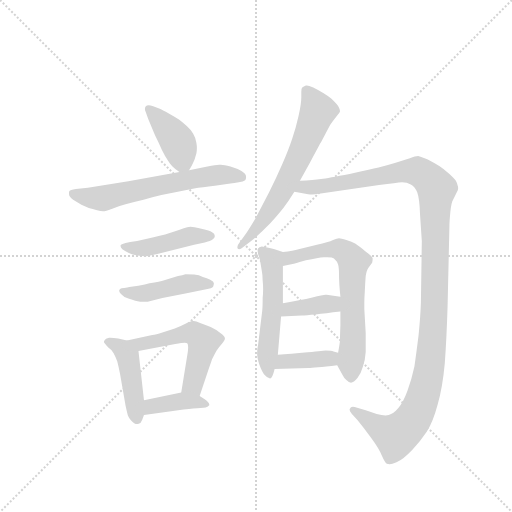
t = 0.00 s
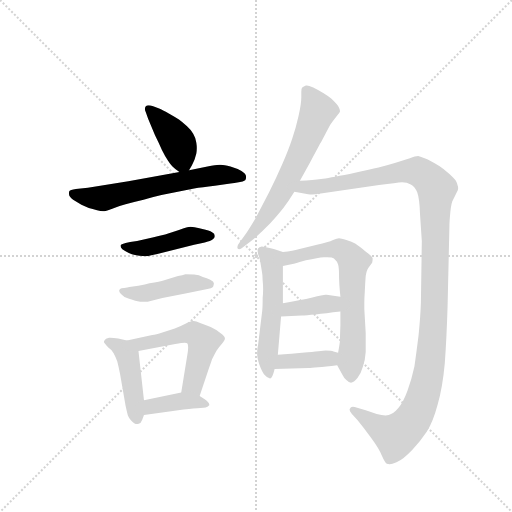
t = 1.96 s
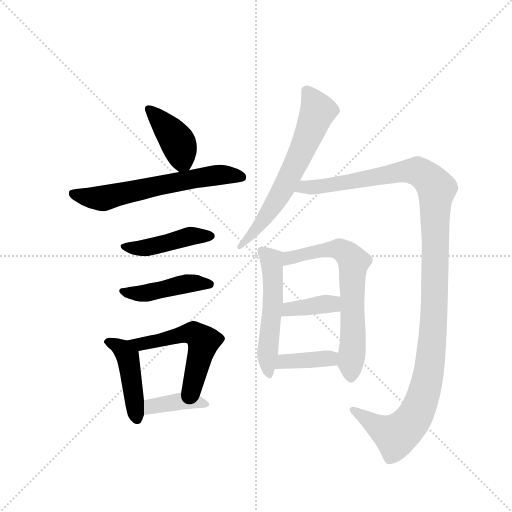
t = 3.92 s
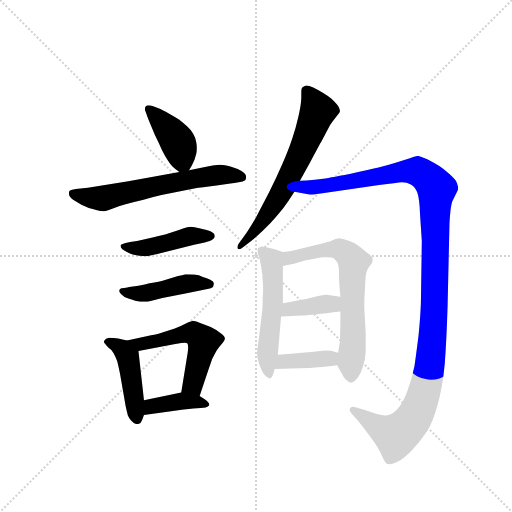
t = 5.88 s
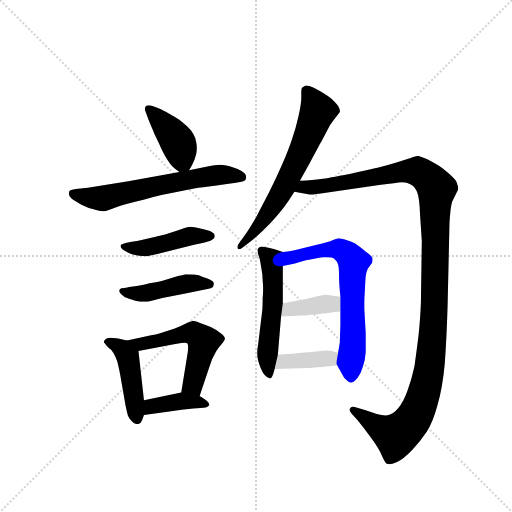
t = 7.84 s
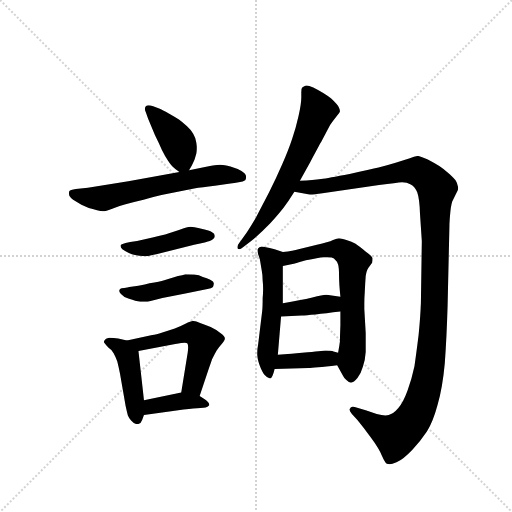
t = 9.80 s

The animated SVG that drew these frames (rendered in a browser with its animation timeline set to each time). Animation: 13 CSS @keyframes rules; one cycle of 9.80 s.

<svg version="1.1" viewBox="0 0 1024 1024" xmlns="http://www.w3.org/2000/svg">
  <g stroke="lightgray" stroke-dasharray="1,1" stroke-width="1" transform="scale(4, 4)">
    <line x1="0" y1="0" x2="256" y2="256"></line>
    <line x1="256" y1="0" x2="0" y2="256"></line>
    <line x1="128" y1="0" x2="128" y2="256"></line>
    <line x1="0" y1="128" x2="256" y2="128"></line>
  </g>
  <g transform="scale(0.92, -0.92) translate(60, -900)">
    <style type="text/css">
      
        @keyframes keyframes0 {
          from {
            stroke: blue;
            stroke-dashoffset: 407;
            stroke-width: 128;
          }
          57% {
            animation-timing-function: step-end;
            stroke: blue;
            stroke-dashoffset: 0;
            stroke-width: 128;
          }
          to {
            stroke: black;
            stroke-width: 1024;
          }
        }
        #make-me-a-hanzi-animation-0 {
          animation: keyframes0 0.5812174479166666s both;
          animation-delay: 0s;
          animation-timing-function: linear;
        }
      
        @keyframes keyframes1 {
          from {
            stroke: blue;
            stroke-dashoffset: 627;
            stroke-width: 128;
          }
          67% {
            animation-timing-function: step-end;
            stroke: blue;
            stroke-dashoffset: 0;
            stroke-width: 128;
          }
          to {
            stroke: black;
            stroke-width: 1024;
          }
        }
        #make-me-a-hanzi-animation-1 {
          animation: keyframes1 0.76025390625s both;
          animation-delay: 0.5812174479166666s;
          animation-timing-function: linear;
        }
      
        @keyframes keyframes2 {
          from {
            stroke: blue;
            stroke-dashoffset: 450;
            stroke-width: 128;
          }
          59% {
            animation-timing-function: step-end;
            stroke: blue;
            stroke-dashoffset: 0;
            stroke-width: 128;
          }
          to {
            stroke: black;
            stroke-width: 1024;
          }
        }
        #make-me-a-hanzi-animation-2 {
          animation: keyframes2 0.6162109375s both;
          animation-delay: 1.3414713541666665s;
          animation-timing-function: linear;
        }
      
        @keyframes keyframes3 {
          from {
            stroke: blue;
            stroke-dashoffset: 448;
            stroke-width: 128;
          }
          59% {
            animation-timing-function: step-end;
            stroke: blue;
            stroke-dashoffset: 0;
            stroke-width: 128;
          }
          to {
            stroke: black;
            stroke-width: 1024;
          }
        }
        #make-me-a-hanzi-animation-3 {
          animation: keyframes3 0.6145833333333334s both;
          animation-delay: 1.9576822916666665s;
          animation-timing-function: linear;
        }
      
        @keyframes keyframes4 {
          from {
            stroke: blue;
            stroke-dashoffset: 452;
            stroke-width: 128;
          }
          60% {
            animation-timing-function: step-end;
            stroke: blue;
            stroke-dashoffset: 0;
            stroke-width: 128;
          }
          to {
            stroke: black;
            stroke-width: 1024;
          }
        }
        #make-me-a-hanzi-animation-4 {
          animation: keyframes4 0.6178385416666666s both;
          animation-delay: 2.572265625s;
          animation-timing-function: linear;
        }
      
        @keyframes keyframes5 {
          from {
            stroke: blue;
            stroke-dashoffset: 542;
            stroke-width: 128;
          }
          64% {
            animation-timing-function: step-end;
            stroke: blue;
            stroke-dashoffset: 0;
            stroke-width: 128;
          }
          to {
            stroke: black;
            stroke-width: 1024;
          }
        }
        #make-me-a-hanzi-animation-5 {
          animation: keyframes5 0.6910807291666666s both;
          animation-delay: 3.1901041666666665s;
          animation-timing-function: linear;
        }
      
        @keyframes keyframes6 {
          from {
            stroke: blue;
            stroke-dashoffset: 394;
            stroke-width: 128;
          }
          56% {
            animation-timing-function: step-end;
            stroke: blue;
            stroke-dashoffset: 0;
            stroke-width: 128;
          }
          to {
            stroke: black;
            stroke-width: 1024;
          }
        }
        #make-me-a-hanzi-animation-6 {
          animation: keyframes6 0.5706380208333334s both;
          animation-delay: 3.881184895833333s;
          animation-timing-function: linear;
        }
      
        @keyframes keyframes7 {
          from {
            stroke: blue;
            stroke-dashoffset: 652;
            stroke-width: 128;
          }
          68% {
            animation-timing-function: step-end;
            stroke: blue;
            stroke-dashoffset: 0;
            stroke-width: 128;
          }
          to {
            stroke: black;
            stroke-width: 1024;
          }
        }
        #make-me-a-hanzi-animation-7 {
          animation: keyframes7 0.7805989583333334s both;
          animation-delay: 4.451822916666666s;
          animation-timing-function: linear;
        }
      
        @keyframes keyframes8 {
          from {
            stroke: blue;
            stroke-dashoffset: 1244;
            stroke-width: 128;
          }
          80% {
            animation-timing-function: step-end;
            stroke: blue;
            stroke-dashoffset: 0;
            stroke-width: 128;
          }
          to {
            stroke: black;
            stroke-width: 1024;
          }
        }
        #make-me-a-hanzi-animation-8 {
          animation: keyframes8 1.2623697916666667s both;
          animation-delay: 5.232421874999999s;
          animation-timing-function: linear;
        }
      
        @keyframes keyframes9 {
          from {
            stroke: blue;
            stroke-dashoffset: 537;
            stroke-width: 128;
          }
          64% {
            animation-timing-function: step-end;
            stroke: blue;
            stroke-dashoffset: 0;
            stroke-width: 128;
          }
          to {
            stroke: black;
            stroke-width: 1024;
          }
        }
        #make-me-a-hanzi-animation-9 {
          animation: keyframes9 0.68701171875s both;
          animation-delay: 6.494791666666666s;
          animation-timing-function: linear;
        }
      
        @keyframes keyframes10 {
          from {
            stroke: blue;
            stroke-dashoffset: 674;
            stroke-width: 128;
          }
          69% {
            animation-timing-function: step-end;
            stroke: blue;
            stroke-dashoffset: 0;
            stroke-width: 128;
          }
          to {
            stroke: black;
            stroke-width: 1024;
          }
        }
        #make-me-a-hanzi-animation-10 {
          animation: keyframes10 0.7985026041666666s both;
          animation-delay: 7.181803385416666s;
          animation-timing-function: linear;
        }
      
        @keyframes keyframes11 {
          from {
            stroke: blue;
            stroke-dashoffset: 380;
            stroke-width: 128;
          }
          55% {
            animation-timing-function: step-end;
            stroke: blue;
            stroke-dashoffset: 0;
            stroke-width: 128;
          }
          to {
            stroke: black;
            stroke-width: 1024;
          }
        }
        #make-me-a-hanzi-animation-11 {
          animation: keyframes11 0.5592447916666666s both;
          animation-delay: 7.980305989583333s;
          animation-timing-function: linear;
        }
      
        @keyframes keyframes12 {
          from {
            stroke: blue;
            stroke-dashoffset: 384;
            stroke-width: 128;
          }
          56% {
            animation-timing-function: step-end;
            stroke: blue;
            stroke-dashoffset: 0;
            stroke-width: 128;
          }
          to {
            stroke: black;
            stroke-width: 1024;
          }
        }
        #make-me-a-hanzi-animation-12 {
          animation: keyframes12 0.5625s both;
          animation-delay: 8.53955078125s;
          animation-timing-function: linear;
        }
      
    </style>
    
      <path d="M 351 530 L 357 540 Q 360 546 363 553 L 367 567 Q 368 572 368 578 Q 368 583 367 589 Q 365 601 360 609 Q 355 618 346 626 Q 337 634 329 640 Q 321 645 307 653 Q 293 661 286 664 L 273 669 Q 267 671 263 671 Q 259 671 257 669 Q 255 667 255 663 Q 255 660 257 656 L 262 642 L 277 606 Q 285 590 292 574 Q 299 560 305 551 Q 310 543 315 538 Q 321 532 330 526 C 343 517 343 517 351 530 Z" fill="lightgray"></path>
    
      <path d="M 330 526 L 219 506 L 131 492 L 105 489 Q 92 487 91 485 Q 90 484 90 481 L 90 478 Q 90 472 99 466 L 117 455 L 133 448 Q 141 446 151 443 Q 159 441 164 441 L 167 441 Q 171 441 184 446 Q 197 452 213 456 Q 230 461 252 466 Q 274 472 291 476 L 362 490 Q 379 493 407 496 L 441 501 Q 449 502 459 504 Q 469 505 473 508 Q 475 511 475 516 Q 475 522 465 528 Q 455 534 441 538 Q 427 542 420 542 L 417 542 Q 409 542 391 538 L 351 530 L 330 526 Z" fill="lightgray"></path>
    
      <path d="M 223 374 L 213 372 Q 205 370 203 368 Q 202 367 202 365 Q 202 362 206 358 Q 211 354 220 350 Q 228 347 231 346 Q 235 345 243 344 Q 250 343 254 343 L 257 343 Q 262 343 269 345 L 282 348 L 362 368 Q 391 374 396 376 Q 401 378 404 381 Q 407 384 407 387 Q 407 392 401 395 Q 395 399 380 402 Q 365 406 363 406 Q 358 407 354 407 Q 350 407 347 406 Q 341 405 329 400 L 299 390 Q 283 386 274 384 L 238 376 L 223 374 Z" fill="lightgray"></path>
    
      <path d="M 221 276 Q 218 275 210 274 Q 203 274 201 272 Q 199 270 199 268 Q 199 265 203 261 Q 209 254 219 251 Q 229 248 234 246 Q 239 245 245 244 L 261 244 L 293 252 L 343 262 L 391 272 Q 400 273 403 276 Q 405 280 405 284 Q 405 288 397 292 Q 390 296 381 298 Q 373 302 362 303 Q 351 304 343 304 Q 337 302 327 300 L 297 291 Q 288 288 265 284 Q 242 278 237 278 L 221 276 Z" fill="lightgray"></path>
    
      <path d="M 216 160 L 197 164 Q 186 166 180 166 L 177 166 Q 169 165 167 160 Q 166 158 166 157 Q 166 155 168 153 Q 170 150 176 144 Q 183 140 187 132 Q 191 125 195 114 Q 198 102 201 87 L 213 18 Q 216 4 218 -3 Q 221 -10 225 -14 Q 232 -22 238 -22 L 240 -22 Q 247 -20 249 -13 L 253 -2 L 253 30 L 241 137 C 239 155 239 155 216 160 Z" fill="lightgray"></path>
    
      <path d="M 374 39 L 394 99 Q 397 107 401 119 Q 407 131 411 138 Q 415 144 422 152 Q 429 160 429 164 Q 429 169 419 176 Q 409 184 398 189 Q 387 194 375 198 Q 366 202 361 202 L 359 202 Q 355 202 343 196 Q 332 190 320 186 L 293 177 Q 279 172 271 172 L 216 160 C 187 154 212 131 241 137 L 321 152 Q 336 155 342 155 Q 346 155 347 154 Q 349 152 349 145 Q 349 140 348 133 L 334 47 C 329 17 365 11 374 39 Z" fill="lightgray"></path>
    
      <path d="M 253 -2 L 312 6 L 339 10 Q 352 11 360 12 Q 369 12 376 13 Q 383 13 387 14 Q 391 15 395 19 L 395 20 Q 395 25 385 32 L 374 39 C 355 51 355 51 334 47 L 253 30 C 224 24 223 -6 253 -2 Z" fill="lightgray"></path>
    
      <path d="M 592 507 L 614 547 Q 637 590 639 593 L 651 616 Q 657 629 663 636 L 673 649 Q 678 654 679 657 L 679 659 Q 679 662 677 666 Q 675 672 660 686 Q 645 698 621 710 Q 611 714 607 714 L 605 714 Q 600 712 597 710 Q 595 708 595 700 L 595 688 Q 595 674 589 648 Q 583 621 575 598 Q 567 574 554 544 Q 541 514 525 482 L 497 428 Q 484 406 476 394 L 460 372 Q 456 367 456 363 Q 456 361 457 359 Q 458 358 460 358 Q 463 358 469 363 L 486 376 Q 508 394 527 414 Q 545 434 556 448 Q 567 462 580 483 L 592 507 Z" fill="lightgray"></path>
    
      <path d="M 580 483 L 607 478 Q 609 477 614 477 Q 623 477 641 480 L 764 498 Q 803 503 814 504 Q 825 504 833 499 Q 842 494 847 482 Q 852 468 853 436 L 857 376 L 855 242 Q 854 212 850 172 Q 845 132 841 104 Q 835 76 826 51 Q 817 26 806 13 Q 795 0 785 -2 Q 782 -3 778 -3 Q 770 -3 759 0 L 735 8 L 711 15 Q 709 16 707 16 Q 702 16 701 12 Q 700 11 700 9 Q 700 6 705 0 L 717 -13 Q 731 -30 747 -52 Q 764 -75 770 -90 Q 777 -106 781 -108 Q 783 -109 787 -109 Q 792 -109 802 -105 Q 817 -98 836 -78 Q 855 -58 868 -38 Q 881 -18 891 19 Q 902 56 907 111 Q 911 166 913 234 L 917 408 Q 917 418 919 439 Q 921 460 925 466 L 933 482 Q 936 487 936 491 Q 936 494 935 496 Q 934 502 931 507 Q 929 511 917 522 Q 904 533 895 539 Q 885 545 870 553 Q 855 560 849 561 Q 843 561 831 556 L 800 546 Q 781 540 763 536 Q 746 532 700 522 Q 653 513 638 511 Q 622 509 592 507 C 562 505 551 489 580 483 Z" fill="lightgray"></path>
    
      <path d="M 501 150 Q 499 142 499 133 L 499 130 Q 499 122 504 107 Q 510 90 516 84 Q 521 78 527 77 Q 532 77 537 98 L 544 129 L 551 212 L 555 241 L 555 322 C 555 352 555 352 555 352 L 537 358 Q 513 364 509 364 Q 503 363 501 360 Q 500 359 500 356 Q 500 353 501 348 L 505 336 L 509 312 Q 511 302 511 290 Q 512 281 512 271 Q 512 262 511 252 Q 511 232 510 224 L 501 150 Z" fill="lightgray"></path>
    
      <path d="M 673 106 L 685 84 Q 687 79 693 74 Q 699 68 703 68 Q 709 68 717 78 Q 725 88 729 103 Q 734 118 735 135 L 735 176 L 732 228 L 732 240 Q 732 252 733 266 Q 734 287 735 300 Q 737 313 741 318 L 749 329 Q 750 333 750 336 L 750 339 Q 748 344 734 354 Q 719 366 713 370 Q 705 374 693 378 Q 681 382 677 382 Q 673 382 664 378 Q 654 373 629 368 L 589 358 Q 578 354 555 352 C 525 349 526 316 555 322 L 576 326 Q 579 326 605 334 Q 632 340 644 341 L 651 341 Q 657 341 661 340 Q 667 338 669 335 Q 673 332 675 325 Q 677 318 677 302 Q 677 284 680 255 L 680 223 L 680 193 Q 679 168 679 158 Q 678 149 675 133 C 671 110 671 110 673 106 Z" fill="lightgray"></path>
    
      <path d="M 551 212 L 596 214 Q 614 215 680 223 C 710 227 710 251 680 255 L 650 259 L 648 259 Q 642 259 619 253 Q 593 247 555 241 C 525 236 521 211 551 212 Z" fill="lightgray"></path>
    
      <path d="M 537 98 L 611 100 Q 621 100 673 106 C 703 109 704 124 675 133 L 665 136 Q 661 138 648 138 Q 647 138 609 134 Q 571 130 544 129 C 514 128 507 97 537 98 Z" fill="lightgray"></path>
    
    
      <clipPath id="make-me-a-hanzi-clip-0">
        <path d="M 351 530 L 357 540 Q 360 546 363 553 L 367 567 Q 368 572 368 578 Q 368 583 367 589 Q 365 601 360 609 Q 355 618 346 626 Q 337 634 329 640 Q 321 645 307 653 Q 293 661 286 664 L 273 669 Q 267 671 263 671 Q 259 671 257 669 Q 255 667 255 663 Q 255 660 257 656 L 262 642 L 277 606 Q 285 590 292 574 Q 299 560 305 551 Q 310 543 315 538 Q 321 532 330 526 C 343 517 343 517 351 530 Z"></path>
      </clipPath>
      <path clip-path="url(#make-me-a-hanzi-clip-0)" d="M 262 664 L 326 592 L 336 552 L 333 539" fill="none" id="make-me-a-hanzi-animation-0" stroke-dasharray="279 558" stroke-linecap="round"></path>
    
      <clipPath id="make-me-a-hanzi-clip-1">
        <path d="M 330 526 L 219 506 L 131 492 L 105 489 Q 92 487 91 485 Q 90 484 90 481 L 90 478 Q 90 472 99 466 L 117 455 L 133 448 Q 141 446 151 443 Q 159 441 164 441 L 167 441 Q 171 441 184 446 Q 197 452 213 456 Q 230 461 252 466 Q 274 472 291 476 L 362 490 Q 379 493 407 496 L 441 501 Q 449 502 459 504 Q 469 505 473 508 Q 475 511 475 516 Q 475 522 465 528 Q 455 534 441 538 Q 427 542 420 542 L 417 542 Q 409 542 391 538 L 351 530 L 330 526 Z"></path>
      </clipPath>
      <path clip-path="url(#make-me-a-hanzi-clip-1)" d="M 100 481 L 162 469 L 414 520 L 464 515" fill="none" id="make-me-a-hanzi-animation-1" stroke-dasharray="499 998" stroke-linecap="round"></path>
    
      <clipPath id="make-me-a-hanzi-clip-2">
        <path d="M 223 374 L 213 372 Q 205 370 203 368 Q 202 367 202 365 Q 202 362 206 358 Q 211 354 220 350 Q 228 347 231 346 Q 235 345 243 344 Q 250 343 254 343 L 257 343 Q 262 343 269 345 L 282 348 L 362 368 Q 391 374 396 376 Q 401 378 404 381 Q 407 384 407 387 Q 407 392 401 395 Q 395 399 380 402 Q 365 406 363 406 Q 358 407 354 407 Q 350 407 347 406 Q 341 405 329 400 L 299 390 Q 283 386 274 384 L 238 376 L 223 374 Z"></path>
      </clipPath>
      <path clip-path="url(#make-me-a-hanzi-clip-2)" d="M 209 364 L 256 361 L 353 387 L 399 387" fill="none" id="make-me-a-hanzi-animation-2" stroke-dasharray="322 644" stroke-linecap="round"></path>
    
      <clipPath id="make-me-a-hanzi-clip-3">
        <path d="M 221 276 Q 218 275 210 274 Q 203 274 201 272 Q 199 270 199 268 Q 199 265 203 261 Q 209 254 219 251 Q 229 248 234 246 Q 239 245 245 244 L 261 244 L 293 252 L 343 262 L 391 272 Q 400 273 403 276 Q 405 280 405 284 Q 405 288 397 292 Q 390 296 381 298 Q 373 302 362 303 Q 351 304 343 304 Q 337 302 327 300 L 297 291 Q 288 288 265 284 Q 242 278 237 278 L 221 276 Z"></path>
      </clipPath>
      <path clip-path="url(#make-me-a-hanzi-clip-3)" d="M 206 267 L 242 261 L 345 283 L 395 282" fill="none" id="make-me-a-hanzi-animation-3" stroke-dasharray="320 640" stroke-linecap="round"></path>
    
      <clipPath id="make-me-a-hanzi-clip-4">
        <path d="M 216 160 L 197 164 Q 186 166 180 166 L 177 166 Q 169 165 167 160 Q 166 158 166 157 Q 166 155 168 153 Q 170 150 176 144 Q 183 140 187 132 Q 191 125 195 114 Q 198 102 201 87 L 213 18 Q 216 4 218 -3 Q 221 -10 225 -14 Q 232 -22 238 -22 L 240 -22 Q 247 -20 249 -13 L 253 -2 L 253 30 L 241 137 C 239 155 239 155 216 160 Z"></path>
      </clipPath>
      <path clip-path="url(#make-me-a-hanzi-clip-4)" d="M 171 157 L 199 145 L 218 124 L 239 -12" fill="none" id="make-me-a-hanzi-animation-4" stroke-dasharray="324 648" stroke-linecap="round"></path>
    
      <clipPath id="make-me-a-hanzi-clip-5">
        <path d="M 374 39 L 394 99 Q 397 107 401 119 Q 407 131 411 138 Q 415 144 422 152 Q 429 160 429 164 Q 429 169 419 176 Q 409 184 398 189 Q 387 194 375 198 Q 366 202 361 202 L 359 202 Q 355 202 343 196 Q 332 190 320 186 L 293 177 Q 279 172 271 172 L 216 160 C 187 154 212 131 241 137 L 321 152 Q 336 155 342 155 Q 346 155 347 154 Q 349 152 349 145 Q 349 140 348 133 L 334 47 C 329 17 365 11 374 39 Z"></path>
      </clipPath>
      <path clip-path="url(#make-me-a-hanzi-clip-5)" d="M 223 160 L 246 151 L 361 176 L 380 161 L 361 68 L 342 53" fill="none" id="make-me-a-hanzi-animation-5" stroke-dasharray="414 828" stroke-linecap="round"></path>
    
      <clipPath id="make-me-a-hanzi-clip-6">
        <path d="M 253 -2 L 312 6 L 339 10 Q 352 11 360 12 Q 369 12 376 13 Q 383 13 387 14 Q 391 15 395 19 L 395 20 Q 395 25 385 32 L 374 39 C 355 51 355 51 334 47 L 253 30 C 224 24 223 -6 253 -2 Z"></path>
      </clipPath>
      <path clip-path="url(#make-me-a-hanzi-clip-6)" d="M 260 3 L 269 17 L 337 29 L 389 20" fill="none" id="make-me-a-hanzi-animation-6" stroke-dasharray="266 532" stroke-linecap="round"></path>
    
      <clipPath id="make-me-a-hanzi-clip-7">
        <path d="M 592 507 L 614 547 Q 637 590 639 593 L 651 616 Q 657 629 663 636 L 673 649 Q 678 654 679 657 L 679 659 Q 679 662 677 666 Q 675 672 660 686 Q 645 698 621 710 Q 611 714 607 714 L 605 714 Q 600 712 597 710 Q 595 708 595 700 L 595 688 Q 595 674 589 648 Q 583 621 575 598 Q 567 574 554 544 Q 541 514 525 482 L 497 428 Q 484 406 476 394 L 460 372 Q 456 367 456 363 Q 456 361 457 359 Q 458 358 460 358 Q 463 358 469 363 L 486 376 Q 508 394 527 414 Q 545 434 556 448 Q 567 462 580 483 L 592 507 Z"></path>
      </clipPath>
      <path clip-path="url(#make-me-a-hanzi-clip-7)" d="M 605 703 L 631 659 L 603 587 L 536 456 L 460 362" fill="none" id="make-me-a-hanzi-animation-7" stroke-dasharray="524 1048" stroke-linecap="round"></path>
    
      <clipPath id="make-me-a-hanzi-clip-8">
        <path d="M 580 483 L 607 478 Q 609 477 614 477 Q 623 477 641 480 L 764 498 Q 803 503 814 504 Q 825 504 833 499 Q 842 494 847 482 Q 852 468 853 436 L 857 376 L 855 242 Q 854 212 850 172 Q 845 132 841 104 Q 835 76 826 51 Q 817 26 806 13 Q 795 0 785 -2 Q 782 -3 778 -3 Q 770 -3 759 0 L 735 8 L 711 15 Q 709 16 707 16 Q 702 16 701 12 Q 700 11 700 9 Q 700 6 705 0 L 717 -13 Q 731 -30 747 -52 Q 764 -75 770 -90 Q 777 -106 781 -108 Q 783 -109 787 -109 Q 792 -109 802 -105 Q 817 -98 836 -78 Q 855 -58 868 -38 Q 881 -18 891 19 Q 902 56 907 111 Q 911 166 913 234 L 917 408 Q 917 418 919 439 Q 921 460 925 466 L 933 482 Q 936 487 936 491 Q 936 494 935 496 Q 934 502 931 507 Q 929 511 917 522 Q 904 533 895 539 Q 885 545 870 553 Q 855 560 849 561 Q 843 561 831 556 L 800 546 Q 781 540 763 536 Q 746 532 700 522 Q 653 513 638 511 Q 622 509 592 507 C 562 505 551 489 580 483 Z"></path>
      </clipPath>
      <path clip-path="url(#make-me-a-hanzi-clip-8)" d="M 588 487 L 603 494 L 662 498 L 834 529 L 861 520 L 889 487 L 881 177 L 872 89 L 854 21 L 837 -13 L 800 -47 L 707 9" fill="none" id="make-me-a-hanzi-animation-8" stroke-dasharray="1116 2232" stroke-linecap="round"></path>
    
      <clipPath id="make-me-a-hanzi-clip-9">
        <path d="M 501 150 Q 499 142 499 133 L 499 130 Q 499 122 504 107 Q 510 90 516 84 Q 521 78 527 77 Q 532 77 537 98 L 544 129 L 551 212 L 555 241 L 555 322 C 555 352 555 352 555 352 L 537 358 Q 513 364 509 364 Q 503 363 501 360 Q 500 359 500 356 Q 500 353 501 348 L 505 336 L 509 312 Q 511 302 511 290 Q 512 281 512 271 Q 512 262 511 252 Q 511 232 510 224 L 501 150 Z"></path>
      </clipPath>
      <path clip-path="url(#make-me-a-hanzi-clip-9)" d="M 508 356 L 530 334 L 533 302 L 533 237 L 521 119 L 524 85" fill="none" id="make-me-a-hanzi-animation-9" stroke-dasharray="409 818" stroke-linecap="round"></path>
    
      <clipPath id="make-me-a-hanzi-clip-10">
        <path d="M 673 106 L 685 84 Q 687 79 693 74 Q 699 68 703 68 Q 709 68 717 78 Q 725 88 729 103 Q 734 118 735 135 L 735 176 L 732 228 L 732 240 Q 732 252 733 266 Q 734 287 735 300 Q 737 313 741 318 L 749 329 Q 750 333 750 336 L 750 339 Q 748 344 734 354 Q 719 366 713 370 Q 705 374 693 378 Q 681 382 677 382 Q 673 382 664 378 Q 654 373 629 368 L 589 358 Q 578 354 555 352 C 525 349 526 316 555 322 L 576 326 Q 579 326 605 334 Q 632 340 644 341 L 651 341 Q 657 341 661 340 Q 667 338 669 335 Q 673 332 675 325 Q 677 318 677 302 Q 677 284 680 255 L 680 223 L 680 193 Q 679 168 679 158 Q 678 149 675 133 C 671 110 671 110 673 106 Z"></path>
      </clipPath>
      <path clip-path="url(#make-me-a-hanzi-clip-10)" d="M 559 330 L 569 339 L 667 359 L 690 352 L 709 330 L 703 79" fill="none" id="make-me-a-hanzi-animation-10" stroke-dasharray="546 1092" stroke-linecap="round"></path>
    
      <clipPath id="make-me-a-hanzi-clip-11">
        <path d="M 551 212 L 596 214 Q 614 215 680 223 C 710 227 710 251 680 255 L 650 259 L 648 259 Q 642 259 619 253 Q 593 247 555 241 C 525 236 521 211 551 212 Z"></path>
      </clipPath>
      <path clip-path="url(#make-me-a-hanzi-clip-11)" d="M 558 218 L 568 228 L 662 239 L 672 250" fill="none" id="make-me-a-hanzi-animation-11" stroke-dasharray="252 504" stroke-linecap="round"></path>
    
      <clipPath id="make-me-a-hanzi-clip-12">
        <path d="M 537 98 L 611 100 Q 621 100 673 106 C 703 109 704 124 675 133 L 665 136 Q 661 138 648 138 Q 647 138 609 134 Q 571 130 544 129 C 514 128 507 97 537 98 Z"></path>
      </clipPath>
      <path clip-path="url(#make-me-a-hanzi-clip-12)" d="M 544 105 L 556 114 L 639 119 L 668 127" fill="none" id="make-me-a-hanzi-animation-12" stroke-dasharray="256 512" stroke-linecap="round"></path>
    
  </g>
</svg>
